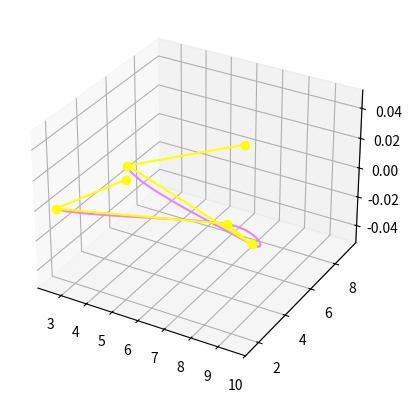

Generate this figure with matplotlib:
import matplotlib.pyplot as plt
import numpy as np

def matrix_gen(t):
    mt = np.zeros((t.size, 4))
    for i in range(t.size):
        for j in range(4):
            mt[i][j] = t[i]**(3-j)
    return mt

def calc_curve_part(p):#построение элементарной кривой Катмулла-Рэма
    t = np.linspace(0, 1, 10)
    m = 0.5 * np.array([(-1, 3, -3, 1), (2, -5, 4, -1), (-1, 0, 1, 0), (0, 2, 0, 0)])
    a = np.array([(1, 0, 0), (0, 1, 0), (0, 0, 0)])
    p = np.dot(np.transpose(p), a)
    r = np.transpose(np.dot(matrix_gen(t), np.dot(m,p)))
    return r

def get_curve(p):#простроение кривой Катмулла-Рэма по всем точкам
    c0 = calc_curve_part(p[0:3, 0:(0 + 4)])
    for i in range(1, int(p.size/3-3)):
        tmp = p[0:3, i:(i+4)]
        c = calc_curve_part(tmp)
        c0 = np.hstack([c0, c])
    return c0

p = 10 * np.random.rand(3, 6)#генерация точек, по которым строится кривая

r = get_curve(p)

fig = plt.figure()
ax = fig.add_subplot(111, projection='3d')
ax.plot(r[0],r[1], r[2], color="violet")
ax.plot(p[0],p[1], 0, color="yellow", marker = "o")
plt.show()

